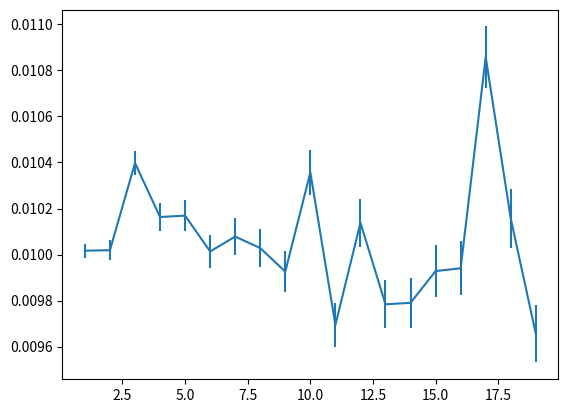

Source code (Python):
# -*- coding: utf-8 -*-
import numpy as np
import matplotlib.pyplot as plt
def met_alg(x, d, beta): 
    
    x_new = x + np.random.uniform(-d,d) # interval of fixed width, 2d 
    H_change = H(x_new) - H(x)
    exp = np.exp(-beta*H_change)
    
    if exp > 1:
        return x_new
    elif exp < 1:
        if np.random.uniform(0,1) <= exp:
            return x_new
        else:
            return x
        
def H(x): 
    H = x**2
    return H

def U(x,d,beta, t, configurations):
    while (configurations-50) % t != 0:
        configurations = configurations + 1
        
    x_array = np.zeros(int(configurations))  # storage to be filled with values of x 
    
    for n in range(configurations):
        x_array[n] = met_alg(x, d, beta)
        
    new_x_array = np.zeros(configurations-20)
    
    for n in range(20,configurations):
        new_x_array[n-50] = x_array[n]
        
    U_array = np.zeros(int((len(new_x_array)/t)))
    placeholder = np.zeros(int(t))
    Z_array = np.zeros(len(new_x_array))
    
    for n in range(len(new_x_array)):
        Z_array[n] = np.exp(-beta*H(new_x_array[n]))
        
    Z = sum(Z_array)/len(Z_array)
    
    for n in range(int((configurations-50)/t)):
        for i in range(t):
            placeholder[i] = H(new_x_array[n+i]) * np.exp(-beta*H(new_x_array[n+i]))
        U_array[n] = sum(placeholder)/(len(placeholder))
        
    U = sum(U_array)/(Z*len(U_array))
    delta_U = np.sqrt(sum((U_array - U)**2)/(len(U_array)*(len(U_array)-1)))
    
    result1 = np.zeros((1,2))
    result1[0,0] = U
    result1[0,1] = delta_U
    return result1
    
    
def beta_prime(new_x_array):
    # maybe put this as a seperate new function, beta function
    beta_list = np.zeros(50) # should be changed, just to get code to work
    for i in range(len(beta_list)):
        beta_list[i] = 50 + i
        
    for b in range(len(beta_list)):
        beta_prime = beta_list[b]
        numerator_array = np.zeros(int(len(new_x_array)/t))
        denominator_array = np.zeros(int(len(new_x_array)/t)) # both are the same size 
        placeholder1 = np.zeros(int(t)) # empty array of size t
        placeholder2 = np.zeros(int(t)) # the same
        
        for n in range(int((configurations-50)/t)):
            
            for i in range(t):
                placeholder1[i] = H(new_x_array[n+i]) * np.exp(-(beta_prime-beta)*H(new_x_array[n+i])) * np.exp(-beta*H(new_x_array[n+i]))
                placeholder2[i] = np.exp(-(beta_prime-beta)*H(new_x_array[n+i])) *np.exp(-beta*H(new_x_array[n+i]))
                
            numerator_array[n] = sum(placeholder1)/len(placeholder1)
            denominator_array[n] = sum(placeholder2)/len(placeholder2)
            
        numerator = sum(numerator_array)/len(numerator_array)
        denominator = sum(denominator_array)/len(denominator_array)
        
        result2 = np.zeros((len(beta_list),2), dtype = float)
        for b in range(len(beta_list)):
            #result2 = np.zeros((b,2))
            result2[b,0] = beta_prime
            result2[b,1] = numerator/denominator

    return result2

configurations = 100000
x = 1
d = 1
max_tau = 20
beta = 50

        
    
U_data = np.zeros((max_tau-1,2))
for t in range (1,max_tau):
    ext_U_array = U(x,d,beta,t,configurations)
    U_data[(t-1),0] = ext_U_array[0,0] 
    U_data[(t-1),1] = ext_U_array[0,1]


#plt.plot(range(1,max_tau),U_data[:,1])
plt.errorbar(range(1,max_tau),U_data[:,0], U_data[:,1])
